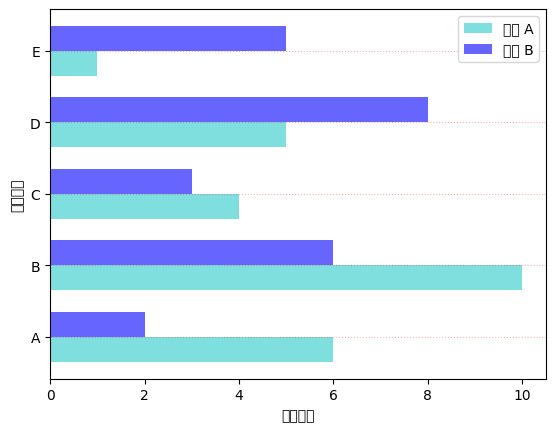

Here is the Python script that generated this plot:
'''
堆积图，可视化展示
分块图对比数据分布差异
多数据并列柱状图和多数据平行条形图
'''
import matplotlib as mpl
import matplotlib.pyplot as plt
import numpy as np
# 导入模块

mpl.rcParams["font.sans-serif"] = ["SimHei"]
# 字体设置
mpl.rcParams["axes.unicode_minus"] = False
# 处理坐标轴线的负刻度值的情况
# 设置编码格式，不设置就没法写中文

# some simple data 设置简单数据
x = np.arange(5)
y = [6, 10, 4, 5, 1]
y1 = [2, 6, 3, 8, 5]
# 数据格式为 list 列表

bar_width = 0.35
tick_label = ["A", "B", "C", "D", "E"]
# 宽度和标签定义

# create bar 创建平行条状图
plt.barh(x, y, bar_width, align="center", color="c", label="班级 A", alpha=.5)
plt.barh(x+bar_width, y1, bar_width, align="center", color="b", label="班级 B", alpha=.6)
'''
x 柱状图的标签值
y 柱状图的主体长度
align 对齐方式
color 柱体颜色
tick label 刻度标签值
alpha 柱体透明度
'''

# set x,y_axis label
plt.xlabel("测试难度")
plt.ylabel("试卷份数")

# set yaxis ticks and ticklabels
plt.yticks(x+bar_width/2, tick_label)

# set yaxis grid
plt.grid(True, axis="y", ls=":", color="r", alpha=0.3)

plt.legend()
# 表示不同图形的文本标签示例

plt.show()